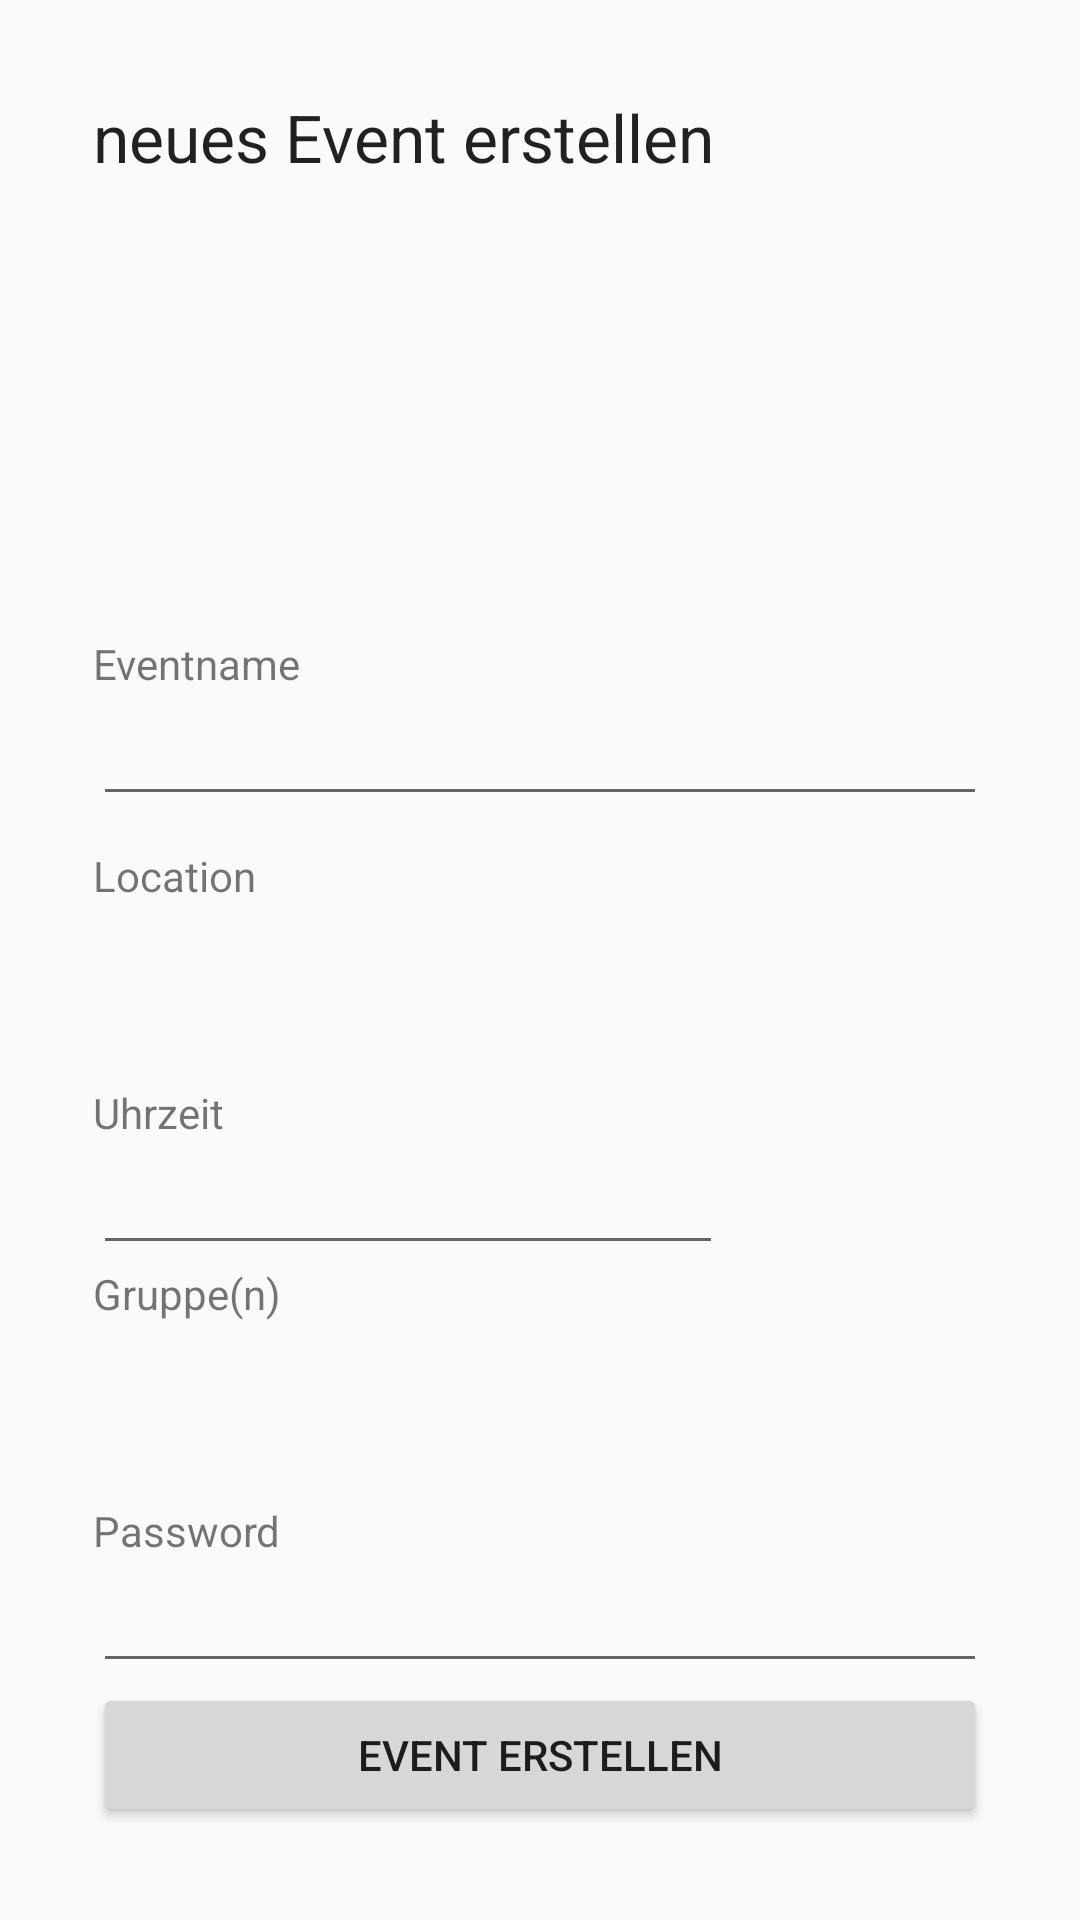

Write the Android layout XML for this screen, with the resource values it uses.
<!-- AndroidManifest.xml: application theme AppTheme -->
<!-- res/layout/activity_neues_event.xml -->
<?xml version="1.0" encoding="utf-8"?>
<android.support.design.widget.CoordinatorLayout
    xmlns:android="http://schemas.android.com/apk/res/android"
    xmlns:tools="http://schemas.android.com/tools"
    android:layout_width="match_parent"
    android:layout_height="match_parent"
    android:fitsSystemWindows="true"
    tools:context="com.example.dreher.meet2eat.NeuesEvent">

    <android.support.design.widget.AppBarLayout
        android:layout_height="wrap_content"
        android:layout_width="match_parent"
        android:theme="@style/AppTheme.AppBarOverlay">

    </android.support.design.widget.AppBarLayout>

    <include layout="@layout/content_neues_event" />
</android.support.design.widget.CoordinatorLayout>
<!-- res/layout/content_neues_event.xml (included above) -->
<?xml version="1.0" encoding="utf-8"?>
<LinearLayout xmlns:android="http://schemas.android.com/apk/res/android"
    android:orientation = "vertical"
    android:padding = "15pt"
    android:layout_height="match_parent"
    android:layout_width="match_parent">

    <TextView
        android:layout_width="316dp"
        android:layout_height="wrap_content"
        android:layout_weight="1"
        android:textAppearance="?android:attr/textAppearanceLarge"
        android:text="neues Event erstellen"
        android:layout_marginBottom="@dimen/activity_horizontal_margin"
        android:id="@+id/etTitle"/>

    <TextView
        android:layout_width="wrap_content"
        android:text="Eventname"
        android:layout_height="wrap_content" />


    <EditText
        android:id = "@+id/etEventname"
        android:layout_marginBottom="5pt"
        android:layout_width="match_parent"
        android:layout_height="wrap_content" />

    <TextView
        android:layout_width="wrap_content"
        android:text="Location"
        android:layout_height="wrap_content" />

    <ExpandableListView
        android:layout_width="wrap_content"
        android:layout_height="60dp"
        android:id="@+id/expandableListView"
        android:layout_gravity="center_horizontal"
        android:layout_marginBottom="@dimen/activity_horizontal_margin" />

    <TextView
        android:layout_width="wrap_content"
        android:text="Uhrzeit"
        android:id="@+id/etUhrzeit"
        android:layout_height="wrap_content"/>

    <EditText
        android:layout_width="wrap_content"
        android:layout_height="wrap_content"
        android:inputType="time"
        android:ems="10"
        android:id="@+id/etcUhrzeit"
        android:clickable="true"
        android:layout_marginBottom="@dimen/activity_horizontal_margin" />

    <TextView
        android:layout_width="wrap_content"
        android:text="Gruppe(n)"
        android:id="@+id/etGruppen"
        android:layout_height="wrap_content" />

    <ExpandableListView
        android:id="@+id/eLvGruppen"
        android:layout_height="60dp"
        android:layout_width="wrap_content"

        android:layout_marginBottom="@dimen/activity_horizontal_margin"
        />

    <TextView
        android:layout_width="wrap_content"
        android:text="Password"
        android:layout_height="wrap_content" />

    <EditText
        android:id = "@+id/etPassword"
        android:layout_width="match_parent"
        android:inputType="textPassword"
        android:layout_height="wrap_content"
        android:layout_marginBottom="@dimen/activity_horizontal_margin"  />

    <Button
        android:id="@+id/bRegister"
        android:text="Event erstellen"
        android:layout_width="match_parent"
        android:layout_height="wrap_content" />


</LinearLayout>
<!-- resources referenced by this layout -->
<resources>
  <style name="AppTheme.AppBarOverlay" parent="ThemeOverlay.AppCompat.Dark.ActionBar" />
  <style name="AppTheme" parent="Theme.AppCompat.Light.DarkActionBar">
          
          <item name="colorPrimary">@color/colorPrimary</item>
          <item name="colorPrimaryDark">@color/colorPrimaryDark</item>
          <item name="colorAccent">@color/colorAccent</item>
      </style>
  <color name="colorPrimary">#f81f23</color>
  <color name="colorPrimaryDark">#4d4d4d</color>
  <color name="colorAccent">#000000</color>
</resources>
